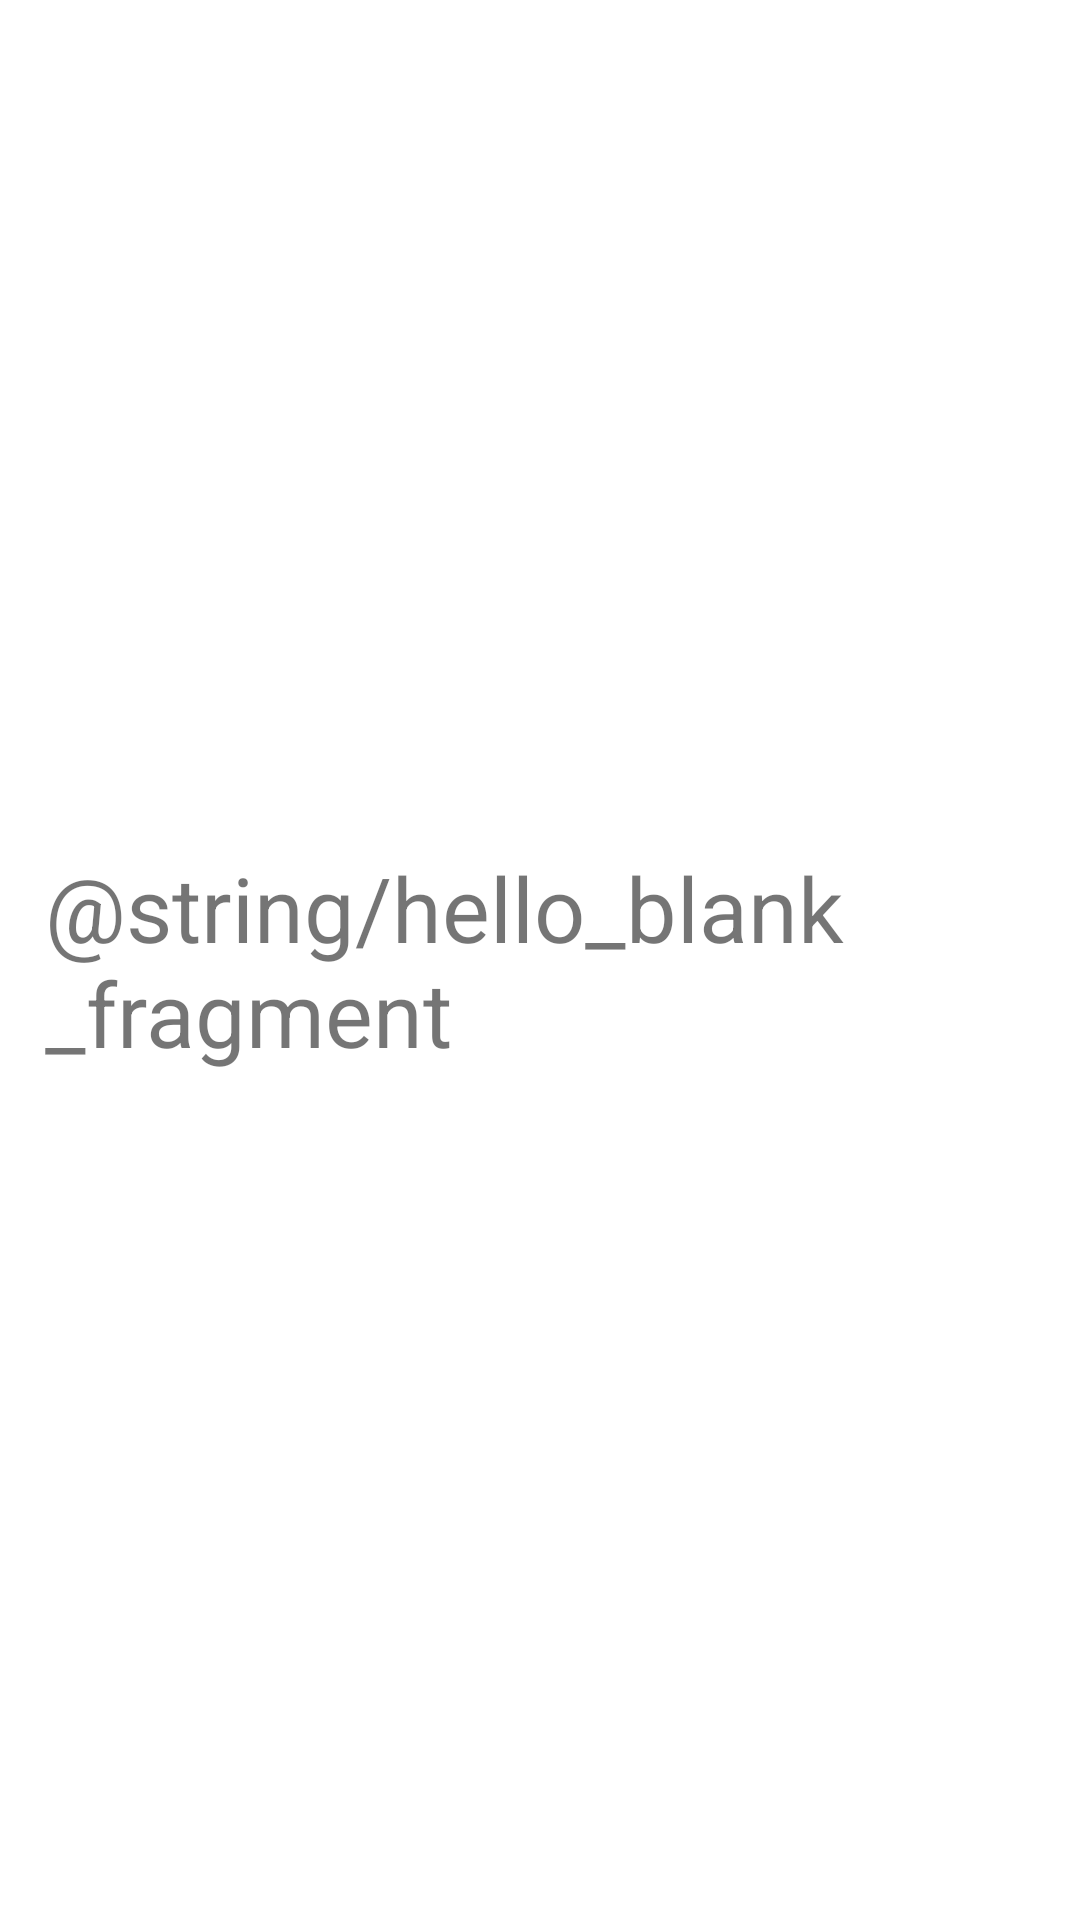

Produce the Android XML layout that renders to this screen, including the resource entries it uses.
<!-- AndroidManifest.xml: application theme Theme.SpeedMatchGame -->
<!-- res/layout/fragment_finish.xml -->
<?xml version="1.0" encoding="utf-8"?>
<RelativeLayout xmlns:android="http://schemas.android.com/apk/res/android"
    android:layout_width="match_parent"
    android:layout_height="match_parent"
    android:layout_gravity="center">

    <TextView
        android:id="@+id/message"
        android:layout_width="wrap_content"
        android:layout_height="wrap_content"
        android:layout_centerHorizontal="true"
        android:layout_centerVertical="true"
        android:padding="15dp"
        android:text="@string/hello_blank_fragment"
        android:textSize="30dp" />

</RelativeLayout>
<!-- resources referenced by this layout -->
<resources>
  <style name="Theme.SpeedMatchGame" parent="Theme.MaterialComponents.DayNight.DarkActionBar">
          
          <item name="colorPrimary">@color/purple_500</item>
          <item name="colorPrimaryVariant">@color/purple_700</item>
          <item name="colorOnPrimary">@color/white</item>
          
          <item name="colorSecondary">@color/teal_200</item>
          <item name="colorSecondaryVariant">@color/teal_700</item>
          <item name="colorOnSecondary">@color/black</item>
          
          <item name="android:statusBarColor" tools:targetApi="l">?attr/colorPrimaryVariant</item>
          
      </style>
  <color name="purple_500">#FF6200EE</color>
  <color name="purple_700">#FF3700B3</color>
  <color name="white">#FFFFFFFF</color>
  <color name="teal_200">#FF03DAC5</color>
  <color name="teal_700">#FF018786</color>
  <color name="black">#FF000000</color>
</resources>
